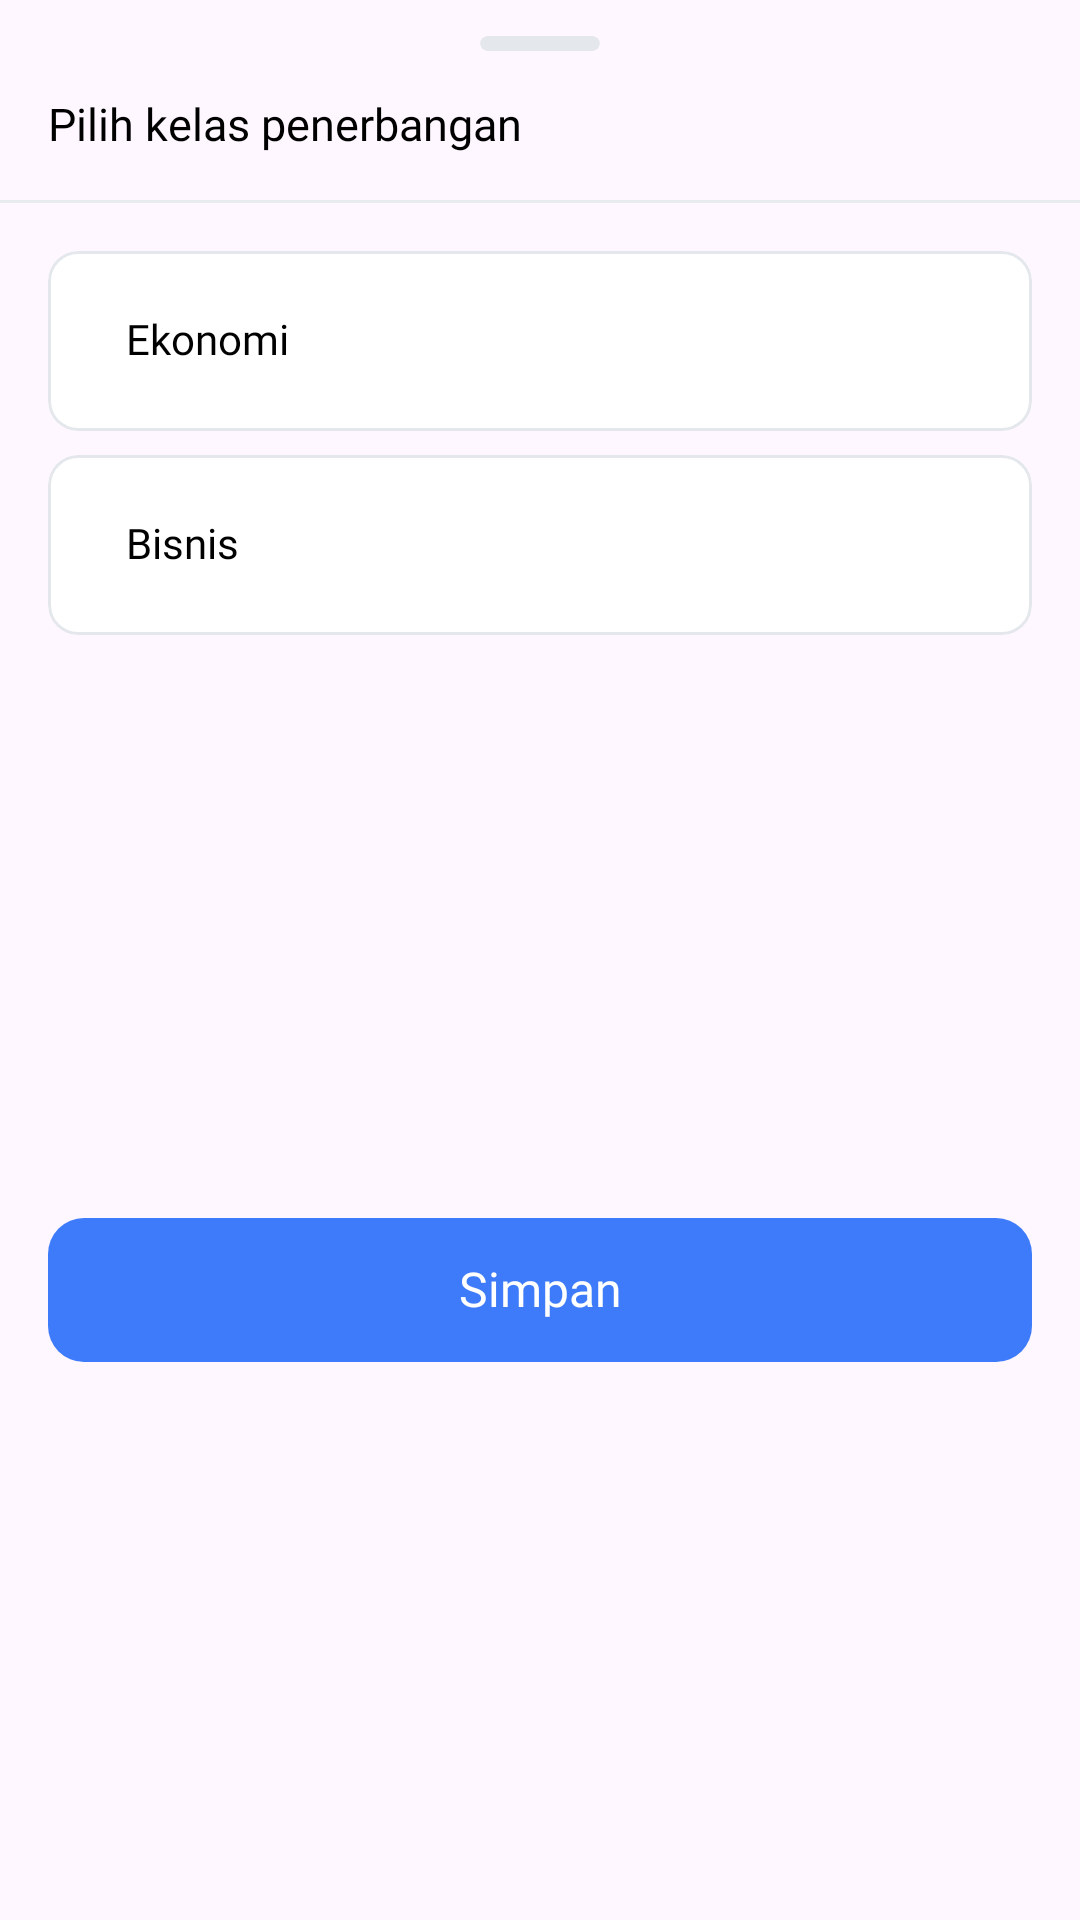

Here is an Android app screen rendered from its layout file. Give the layout XML and the strings, colors and styles it references.
<!-- AndroidManifest.xml: application theme Theme.Travelid -->
<!-- res/layout/fragment_pilih_kelas_penerbangan.xml -->
<?xml version="1.0" encoding="utf-8"?>
<androidx.constraintlayout.widget.ConstraintLayout xmlns:android="http://schemas.android.com/apk/res/android"
    xmlns:app="http://schemas.android.com/apk/res-auto"
    xmlns:tools="http://schemas.android.com/tools"
    android:layout_width="match_parent"
    android:layout_height="match_parent"
    tools:context=".presentation.home.PilihKelasPenerbanganFragment">

    <com.google.android.material.card.MaterialCardView
        android:id="@+id/view_first"
        android:layout_width="40dp"
        android:layout_height="5dp"
        android:elevation="0dp"
        app:cardBackgroundColor="#E4E7EC"
        app:cardCornerRadius="99dp"
        android:layout_marginTop="12dp"
        app:layout_constraintEnd_toEndOf="parent"
        app:layout_constraintStart_toStartOf="parent"
        app:layout_constraintTop_toTopOf="parent"
        app:strokeWidth="0dp" />

    <com.google.android.material.textview.MaterialTextView
        android:id="@+id/tv_tanggalpergi"
        android:layout_width="wrap_content"
        android:layout_height="wrap_content"
        android:fontFamily="@font/poppinssemibold"
        android:includeFontPadding="false"
        android:text="Pilih kelas penerbangan"
        android:textColor="@color/black"
        android:textSize="15sp"
        android:layout_marginTop="16dp"
        android:layout_marginStart="16dp"
        app:layout_constraintStart_toStartOf="parent"
        app:layout_constraintTop_toBottomOf="@+id/view_first" />

    <View
        android:id="@+id/view1"
        android:layout_width="0dp"
        android:layout_height="1dp"
        android:background="#E9ECEF"
        android:layout_marginTop="16dp"
        app:layout_constraintEnd_toEndOf="parent"
        app:layout_constraintStart_toStartOf="parent"
        app:layout_constraintTop_toBottomOf="@+id/tv_tanggalpergi" />

    <com.google.android.material.card.MaterialCardView
        android:id="@+id/container_ekonomi"
        android:layout_width="match_parent"
        android:layout_height="wrap_content"
        android:layout_marginHorizontal="16dp"
        android:layout_marginTop="16dp"
        android:elevation="0dp"
        app:cardBackgroundColor="@color/white"
        app:cardElevation="0dp"
        app:cardCornerRadius="10dp"
        app:layout_constraintEnd_toEndOf="parent"
        app:layout_constraintStart_toStartOf="parent"
        app:layout_constraintTop_toBottomOf="@+id/view1"
        app:strokeColor="#E4E7EC"
        app:strokeWidth="1dp">

        <com.google.android.material.textview.MaterialTextView
            android:id="@+id/tv_ekonomi"
            android:layout_width="wrap_content"
            android:layout_height="60dp"
            android:fontFamily="@font/poppinsregular"
            android:layout_marginHorizontal="16dp"
            android:gravity="center_vertical"
            android:paddingStart="10dp"
            android:text="Ekonomi"
            android:textColor="@color/black"
            android:includeFontPadding="false"
            app:layout_constraintEnd_toEndOf="parent"
            app:layout_constraintStart_toStartOf="parent" />

    </com.google.android.material.card.MaterialCardView>

    <com.google.android.material.card.MaterialCardView
        android:id="@+id/container_bisnis"
        android:layout_width="match_parent"
        android:layout_height="wrap_content"
        android:layout_marginHorizontal="16dp"
        android:elevation="0dp"
        app:cardBackgroundColor="@color/white"
        app:cardCornerRadius="10dp"
        app:cardElevation="0dp"
        android:layout_marginTop="8dp"
        app:layout_constraintEnd_toEndOf="parent"
        app:layout_constraintStart_toStartOf="parent"
        app:layout_constraintTop_toBottomOf="@+id/container_ekonomi"
        app:strokeColor="#E4E7EC"
        app:strokeWidth="1dp">

        <com.google.android.material.textview.MaterialTextView
            android:id="@+id/tv_bisnis"
            android:layout_width="wrap_content"
            android:layout_height="60dp"
            android:layout_marginHorizontal="16dp"
            android:fontFamily="@font/poppinsregular"
            android:gravity="center_vertical"
            android:includeFontPadding="false"
            android:paddingStart="10dp"
            android:text="Bisnis"
            android:textColor="@color/black"
            app:layout_constraintBottom_toBottomOf="parent"
            app:layout_constraintEnd_toEndOf="parent"
            app:layout_constraintStart_toStartOf="parent" />

    </com.google.android.material.card.MaterialCardView>

    <View
        android:id="@+id/btn_simpan"
        android:layout_width="match_parent"
        android:layout_height="48dp"
        android:layout_marginHorizontal="16dp"
        android:layout_marginBottom="16dp"
        android:layout_marginTop="24dp"
        android:background="@drawable/bg_button"
        app:layout_constraintBottom_toBottomOf="parent"
        app:layout_constraintEnd_toEndOf="parent"
        app:layout_constraintStart_toStartOf="parent"
        app:layout_constraintTop_toBottomOf="@+id/container_bisnis" />

    <TextView
        android:layout_width="wrap_content"
        android:layout_height="wrap_content"
        android:fontFamily="@font/poppinssemibold"
        android:text="Simpan"
        android:textColor="@color/white"
        android:textSize="16sp"
        android:includeFontPadding="false"
        app:layout_constraintBottom_toBottomOf="@+id/btn_simpan"
        app:layout_constraintEnd_toEndOf="@+id/btn_simpan"
        app:layout_constraintStart_toStartOf="@+id/btn_simpan"
        app:layout_constraintTop_toTopOf="@+id/btn_simpan" />

</androidx.constraintlayout.widget.ConstraintLayout>
<!-- resources referenced by this layout -->
<resources>
  <color name="black">#FF000000</color>
  <color name="white">#FFFFFFFF</color>
  <!-- drawable bg_button (drawable) -->
  <?xml version="1.0" encoding="utf-8"?>
  <shape xmlns:android="http://schemas.android.com/apk/res/android">
      <solid android:color="#3E7BFA"/>
      <corners android:radius="12dp"/>
  </shape>
  <style name="Theme.Travelid" parent="Base.Theme.Travelid" />
  <style name="Base.Theme.Travelid" parent="Theme.Material3.Light.NoActionBar">
          <item name="android:forceDarkAllowed" tools:targetApi="q">false</item>
          <item name="colorPrimary">#3E7BFA</item>
          
          <item name="android:statusBarColor">@color/white</item>
          <item name="android:navigationBarColor">@color/white</item>
          <item name="switchStyle">@style/App.Switches</item>
  
          <item name="bottomSheetDialogTheme">@style/AppBottomSheetDialogTheme</item>
      </style>
  <style name="App.Switches" parent="Widget.Material3.CompoundButton.Switch">
          <item name="track">@drawable/track_selector</item>
          <item name="android:thumb">@drawable/thumb_selector</item>
      </style>
  <style name="AppBottomSheetDialogTheme" parent="Theme.Material3.Light.BottomSheetDialog">
          <item name="bottomSheetStyle">@style/CustomBottomSheetStyle</item>
      </style>
  <!-- drawable track_selector (drawable) -->
  <?xml version="1.0" encoding="utf-8"?>
  <layer-list xmlns:android="http://schemas.android.com/apk/res/android">
      <item>
          <shape android:shape="rectangle">
              <solid android:color="#ffffff" />
              <corners android:radius="56dp" />
              <size
                  android:width="24dp"
                  android:height="12dp" />
          </shape>
      </item>
  </layer-list>
  <!-- drawable thumb_selector (drawable) -->
  <?xml version="1.0" encoding="utf-8"?>
  <layer-list xmlns:android="http://schemas.android.com/apk/res/android">
      <item
          android:bottom="4dp"
          android:left="4dp"
          android:right="4dp"
          android:top="4dp">
          <shape android:shape="oval">
              <solid android:color="#FFFFFF" />
              <size
                  android:width="24dp"
                  android:height="24dp" />
          </shape>
      </item>
  </layer-list>
  <style name="CustomBottomSheetStyle" parent="Widget.Material3.BottomSheet.Modal">
          <item name="android:background">@drawable/bg_bottomsheet</item>
      </style>
  <!-- drawable bg_bottomsheet (drawable) -->
  <?xml version="1.0" encoding="utf-8"?>
  <shape android:shape="rectangle" xmlns:android="http://schemas.android.com/apk/res/android">
      <solid android:color="@color/white" />
      <corners
          android:topLeftRadius="20dp"
          android:topRightRadius="20dp" />
  </shape>
</resources>
